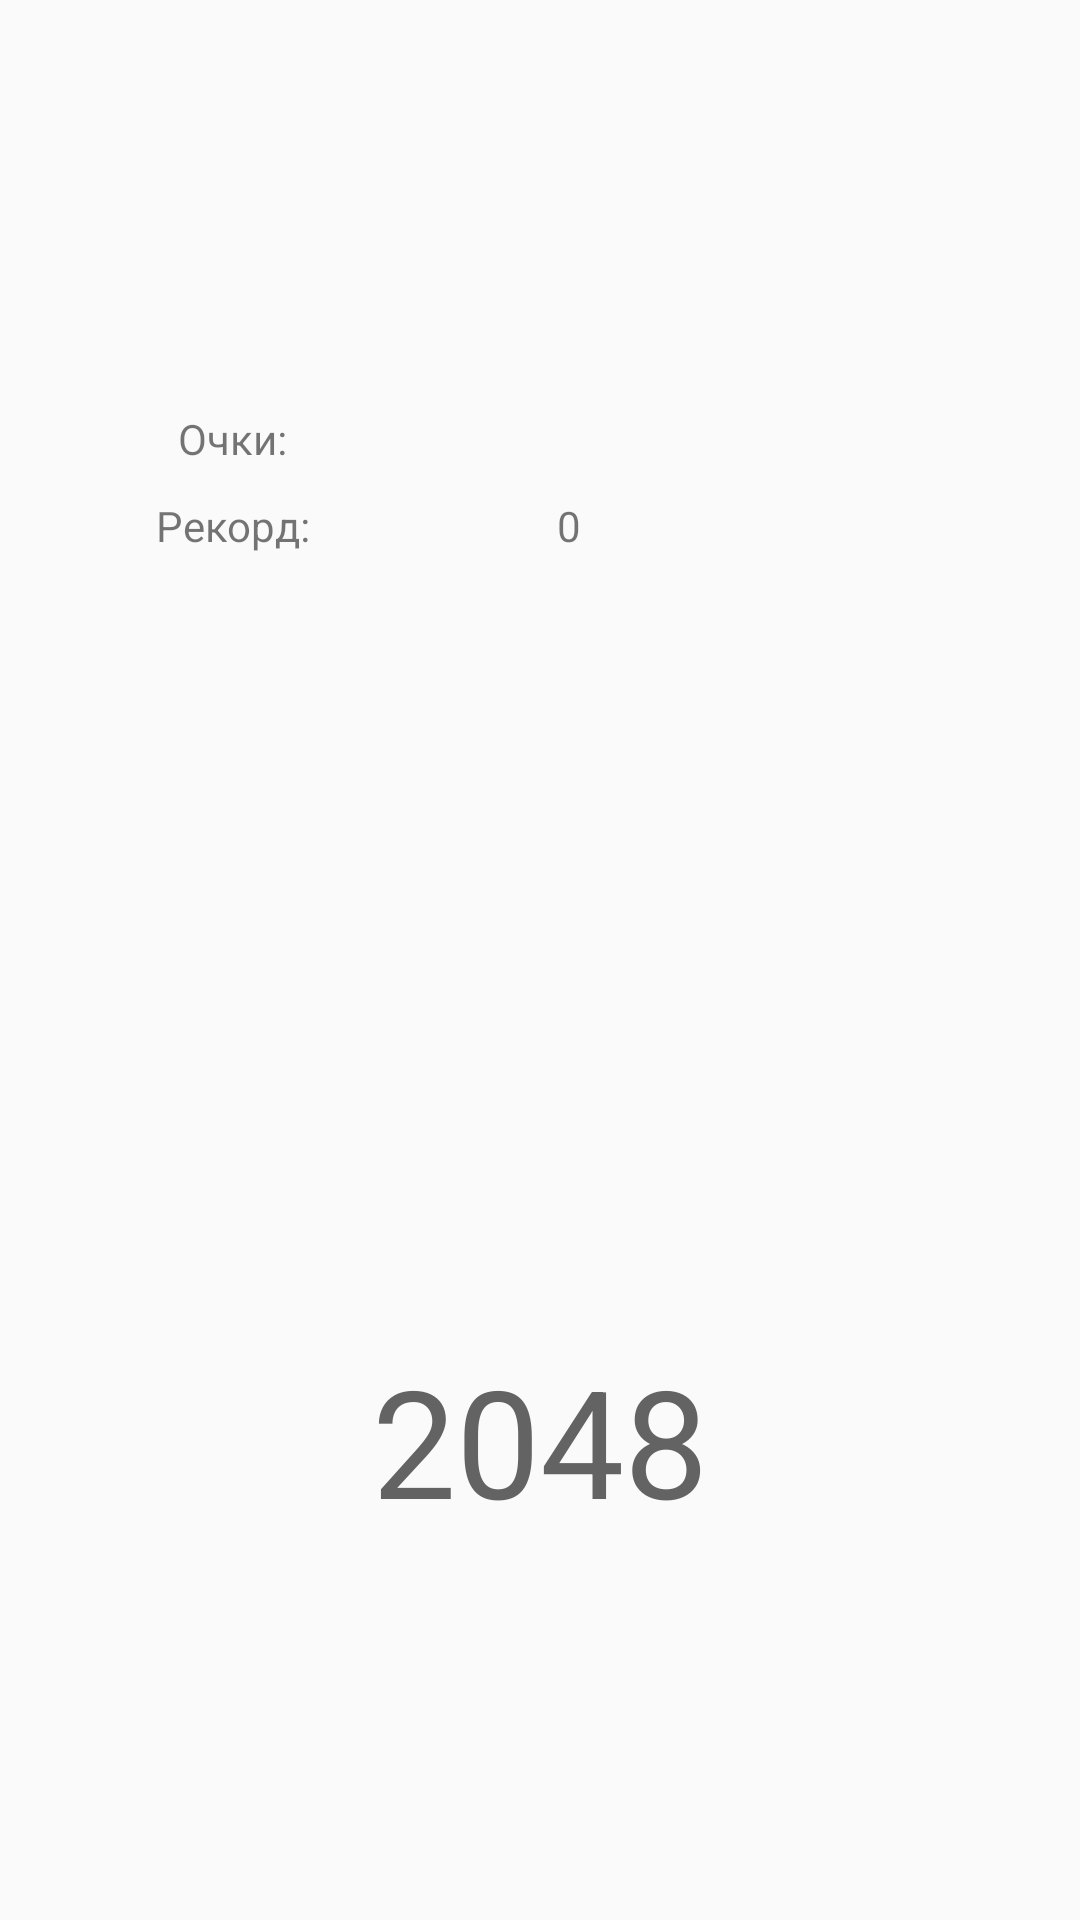

Android layout source for this screen:
<!-- AndroidManifest.xml: application theme AppTheme -->
<!-- res/layout/activity_state.xml -->
<?xml version="1.0" encoding="utf-8"?>
<androidx.constraintlayout.widget.ConstraintLayout xmlns:android="http://schemas.android.com/apk/res/android"
                                                   xmlns:app="http://schemas.android.com/apk/res-auto"
                                                   android:layout_width="match_parent"
                                                   android:layout_height="match_parent"
                                                   android:id="@+id/state">

    <androidx.recyclerview.widget.RecyclerView
            android:id="@+id/recycler"
            android:layout_width="wrap_content"
            android:layout_height="wrap_content"
            android:orientation="vertical"
            app:layout_constraintTop_toTopOf="parent"
            app:layout_constraintStart_toStartOf="parent"
            app:layout_constraintEnd_toEndOf="parent"
            app:layout_constraintBottom_toBottomOf="parent"/>

    <TextView
            android:text="@string/nameOfGame"
            android:layout_width="wrap_content"
            android:layout_height="wrap_content"
            android:id="@+id/nameOfGame"
            android:textSize="@dimen/sizeOfTitle"
            app:layout_constraintTop_toBottomOf="@+id/recycler"
            app:layout_constraintStart_toStartOf="parent"
            app:layout_constraintEnd_toEndOf="parent"
            app:layout_constraintBottom_toBottomOf="parent"
            android:textColor="@color/gray"
            android:padding="@dimen/padding_bottom"/>

    <androidx.constraintlayout.widget.ConstraintLayout
            android:layout_width="@dimen/widthOfConstraint"
            android:layout_height="@dimen/heightOfConstraint"
            app:layout_constraintTop_toTopOf="parent"
            app:layout_constraintStart_toStartOf="parent"
            app:layout_constraintEnd_toEndOf="parent"
            app:layout_constraintBottom_toTopOf="@id/recycler">

        <TextView
                android:text=""
                android:layout_width="0dp"
                android:layout_height="wrap_content"
                android:id="@+id/score"
                android:textSize="@dimen/sizeScore"
                app:layout_constraintTop_toTopOf="parent"
                app:layout_constraintStart_toEndOf="@id/numScore"
                app:layout_constraintEnd_toEndOf="parent"
                android:padding="@dimen/padding"
                android:layout_marginTop="@dimen/marginForScore"/>
        <TextView
                android:text="@string/nums"
                android:layout_width="0dp"
                android:layout_height="wrap_content"
                android:id="@+id/numScore"
                android:textSize="@dimen/sizeScore"
                app:layout_constraintTop_toTopOf="parent"
                app:layout_constraintStart_toStartOf="parent"
                app:layout_constraintEnd_toStartOf="@id/score"
                android:padding="@dimen/padding"
                android:layout_marginTop="@dimen/marginForScore"
                android:gravity="center"/>
        <TextView
                android:text="0"
                android:layout_width="0dp"
                android:layout_height="wrap_content"
                android:id="@+id/record"
                android:textSize="@dimen/sizeScore"
                app:layout_constraintTop_toBottomOf="@id/score"
                app:layout_constraintStart_toEndOf="@id/numRecord"
                app:layout_constraintEnd_toEndOf="parent"
                android:padding="@dimen/padding"/>
        <TextView
                android:text="@string/record"
                android:layout_width="0dp"
                android:layout_height="wrap_content"
                android:id="@+id/numRecord"
                android:padding="@dimen/padding"
                app:layout_constraintTop_toBottomOf="@id/numScore"
                app:layout_constraintStart_toStartOf="parent"
                app:layout_constraintEnd_toStartOf="@id/record"
                android:gravity="center"/>

    </androidx.constraintlayout.widget.ConstraintLayout>
</androidx.constraintlayout.widget.ConstraintLayout>
<!-- resources referenced by this layout -->
<resources>
  <color name="gray">#636363</color>
  <dimen name="heightOfConstraint">157dp</dimen>
  <dimen name="marginForScore">50dp</dimen>
  <dimen name="padding">5dp</dimen>
  <dimen name="padding_bottom">12dp</dimen>
  <dimen name="sizeOfTitle">50sp</dimen>
  <dimen name="sizeScore">14sp</dimen>
  <dimen name="widthOfConstraint">413dp</dimen>
  <string name="nameOfGame">2048</string>
  <string name="nums">Очки:</string>
  <string name="record">Рекорд:</string>
  <style name="AppTheme" parent="Theme.AppCompat.Light.DarkActionBar">
          
          <item name="colorPrimary">@color/lightOrange</item>
          <item name="colorPrimaryDark">@color/colorPrimaryDark</item>
          <item name="colorAccent">@color/lightOrange</item>
      </style>
  <color name="lightOrange">#FDCE8A</color>
  <color name="colorPrimaryDark">#00574B</color>
</resources>
